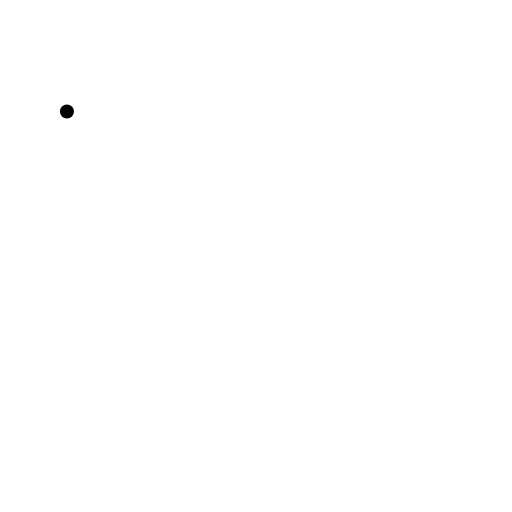
t = 0.00 s
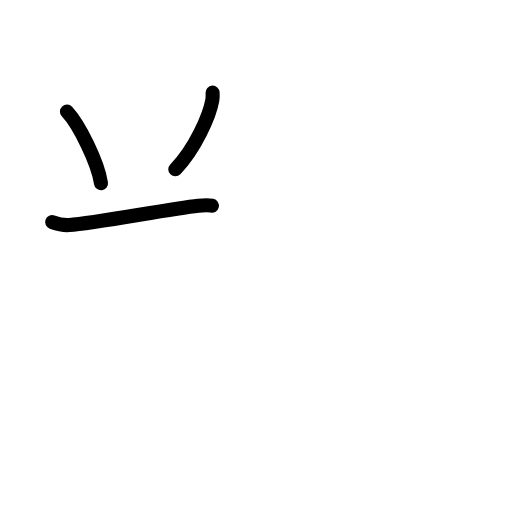
t = 2.83 s
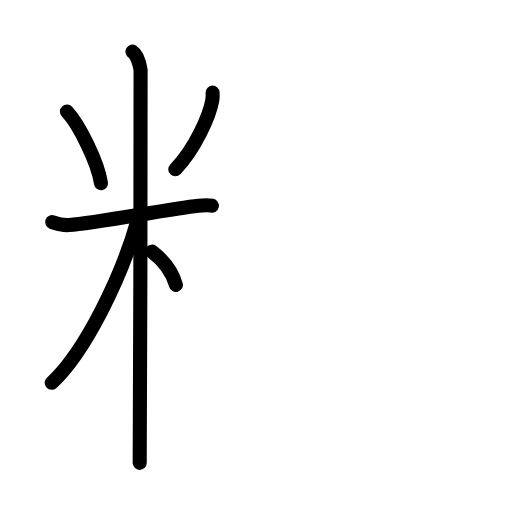
t = 5.50 s
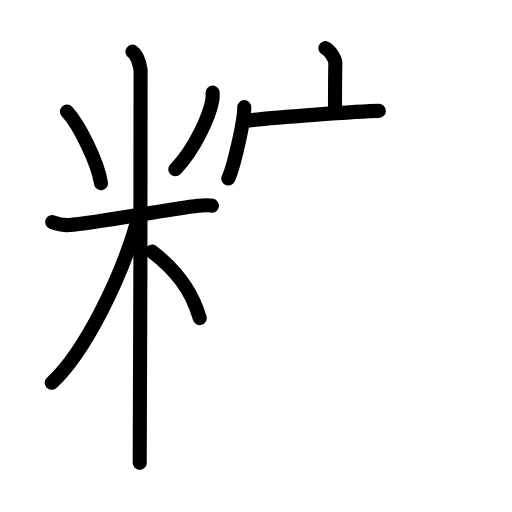
t = 8.38 s
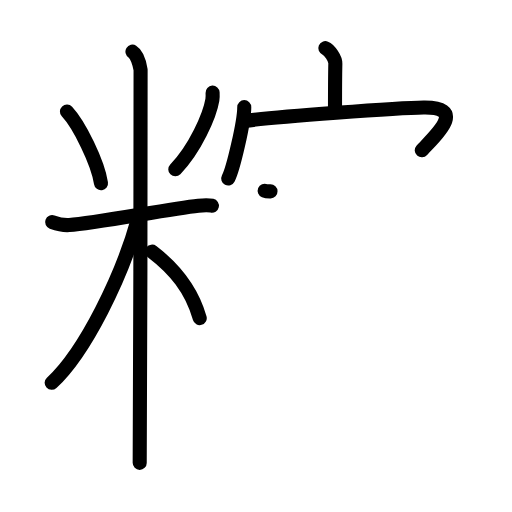
t = 9.17 s
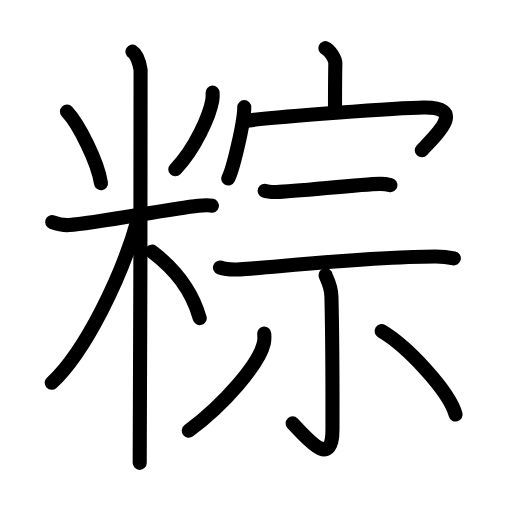
t = 14.00 s

The animated SVG that drew these frames (rendered in a browser with its animation timeline set to each time). Animation: 40 SMIL elements (animate=40); one cycle of 14.00 s.

<?xml version="1.0" encoding="UTF-8"?>
<!--
AniKanjiVG is licensed by CC-BY-SA Paul C. Sommerhoff (https://bitbucket.org/sommerhoff/anikanjivg).
AniKanjiVG uses KanjiVG which is licensed by CC-BY-SA Ulrich Apel (http://kanjivg.tagaini.net).
See also http://creativecommons.org/licenses/by-sa/3.0/
-->
<svg xmlns:kvg='http://kanjivg.tagaini.net' xmlns='http://www.w3.org/2000/svg' width='109' height='109' viewBox='0 0 109 109' style='fill:none;stroke:#000000;stroke-width:3;stroke-linecap:round;stroke-linejoin:round;' id="kvg:kanji_07cbd"><g id="kvg:07cbd" kvg:element="粽"><g id="kvg:07cbd-g1" kvg:element="米" kvg:variant="true" kvg:position="left" kvg:radical="general"><path id="kvg:07cbd-s1" kvg:type="㇔" d="M14.25,23.75c2.63,2.83,6.59,10.84,7.25,15.25"><animate attributeName="d" begin="0.0s" dur="1.0s" from="M14.25,23.75C14.25,23.75,14.25,23.75,14.25,23.75" to="M14.25,23.75c2.63,2.83,6.59,10.84,7.25,15.25" />
</path>
<path id="kvg:07cbd-s2" kvg:type="㇒" d="M45.26,19.72c0.02,0.39,0.04,0.99-0.05,1.54c-0.54,3.26-3.65,10.4-7.89,14.78"><animate attributeName="d" begin="1.0s" dur="0.5s" from="M45.26,19.72C45.26,19.72,45.26,19.72,45.26,19.72" to="M45.26,19.72c0.02,0.39,0.04,0.99-0.05,1.54" />
<animate attributeName="d" begin="1.5s" dur="0.5s" from="M45.26,19.72c0.02,0.39,0.04,0.99-0.05,1.54c0,0,0,0,0,0,0" to="M45.26,19.72c0.02,0.39,0.04,0.99-0.05,1.54c-0.54,3.26-3.65,10.4-7.89,14.78" />
<animate attributeName="d" begin="0s" dur="1.0s" from="M-100,-100" to="M-100,-100" />
</path>
<path id="kvg:07cbd-s3" kvg:type="㇐" d="M11.1,47.28c0.58,0.21,2.11,0.74,3.65,0.63c5.49-0.41,21.27-3.43,27.48-4.11c1.52-0.17,1.92-0.21,2.88,0"><animate attributeName="d" begin="2.0s" dur="0.3333333333333333s" from="M11.1,47.28C11.1,47.28,11.1,47.28,11.1,47.28" to="M11.1,47.28c0.58,0.21,2.11,0.74,3.65,0.63" />
<animate attributeName="d" begin="2.3333333333333335s" dur="0.3333333333333333s" from="M11.1,47.28c0.58,0.21,2.11,0.74,3.65,0.63c0,0,0,0,0,0,0" to="M11.1,47.28c0.58,0.21,2.11,0.74,3.65,0.63c5.49-0.41,21.27-3.43,27.48-4.11" />
<animate attributeName="d" begin="2.6666666666666665s" dur="0.3333333333333333s" from="M11.1,47.28c0.58,0.21,2.11,0.74,3.65,0.63c5.49-0.41,21.27-3.43,27.48-4.11c0,0,0,0,0,0,0" to="M11.1,47.28c0.58,0.21,2.11,0.74,3.65,0.63c5.49-0.41,21.27-3.43,27.48-4.11c1.52-0.17,1.92-0.21,2.88,0" />
<animate attributeName="d" begin="0s" dur="2.0s" from="M-100,-100" to="M-100,-100" />
</path>
<path id="kvg:07cbd-s4" kvg:type="㇑" d="M28.2,11c0.96,0.59,1.54,2.67,1.73,3.85c0.19,1.19-0.19,70.9-0.19,83.69"><animate attributeName="d" begin="3.0s" dur="0.5s" from="M28.2,11C28.2,11,28.2,11,28.2,11" to="M28.2,11c0.96,0.59,1.54,2.67,1.73,3.85" />
<animate attributeName="d" begin="3.5s" dur="0.5s" from="M28.2,11c0.96,0.59,1.54,2.67,1.73,3.85c0,0,0,0,0,0,0" to="M28.2,11c0.96,0.59,1.54,2.67,1.73,3.85c0.19,1.19-0.19,70.9-0.19,83.69" />
<animate attributeName="d" begin="0s" dur="3.0s" from="M-100,-100" to="M-100,-100" />
</path>
<path id="kvg:07cbd-s5" kvg:type="㇒" d="M29.25,47C26.04,58.57,18.23,74.82,11,81.5"><animate attributeName="d" begin="4.0s" dur="1.0s" from="M29.25,47C29.25,47,29.25,47,29.25,47" to="M29.25,47C26.04,58.57,18.23,74.82,11,81.5" />
<animate attributeName="d" begin="0s" dur="4.0s" from="M-100,-100" to="M-100,-100" />
</path>
<path id="kvg:07cbd-s6" kvg:type="㇔/㇏" d="M32.37,53.57c4.82,3.68,8.36,7.93,10.15,14.15"><animate attributeName="d" begin="5.0s" dur="1.0s" from="M32.37,53.57C32.37,53.57,32.37,53.57,32.37,53.57" to="M32.37,53.57c4.82,3.68,8.36,7.93,10.15,14.15" />
<animate attributeName="d" begin="0s" dur="5.0s" from="M-100,-100" to="M-100,-100" />
</path>
</g>
<g id="kvg:07cbd-g2" kvg:element="宗" kvg:position="right"><g id="kvg:07cbd-g3" kvg:element="宀" kvg:position="top"><path id="kvg:07cbd-s7" kvg:type="㇑a" d="M69.26,10.25c0.89,0.37,2.16,2.19,2.13,3.26c-0.07,3.37-0.07,7.25-0.07,10.32"><animate attributeName="d" begin="6.0s" dur="0.5s" from="M69.26,10.25C69.26,10.25,69.26,10.25,69.26,10.25" to="M69.26,10.25c0.89,0.37,2.16,2.19,2.13,3.26" />
<animate attributeName="d" begin="6.5s" dur="0.5s" from="M69.26,10.25c0.89,0.37,2.16,2.19,2.13,3.26c0,0,0,0,0,0,0" to="M69.26,10.25c0.89,0.37,2.16,2.19,2.13,3.26c-0.07,3.37-0.07,7.25-0.07,10.32" />
<animate attributeName="d" begin="0s" dur="6.0s" from="M-100,-100" to="M-100,-100" />
</path>
<g id="kvg:07cbd-g4" kvg:element="冖"><path id="kvg:07cbd-s8" kvg:type="㇔" d="M52,22.81c0,3.11-2.34,13.13-3.41,15.2"><animate attributeName="d" begin="7.0s" dur="1.0s" from="M52,22.81C52,22.81,52,22.81,52,22.81" to="M52,22.81c0,3.11-2.34,13.13-3.41,15.2" />
<animate attributeName="d" begin="0s" dur="7.0s" from="M-100,-100" to="M-100,-100" />
</path>
<path id="kvg:07cbd-s9" kvg:type="㇖b" d="M52.03,25.74c6.4-0.85,32.99-2.78,38.15-2.85c9.82-0.14,1.74,6.68-0.39,9.11"><animate attributeName="d" begin="8.0s" dur="0.5s" from="M52.03,25.74C52.03,25.74,52.03,25.74,52.03,25.74" to="M52.03,25.74c6.4-0.85,32.99-2.78,38.15-2.85" />
<animate attributeName="d" begin="8.5s" dur="0.5s" from="M52.03,25.74c6.4-0.85,32.99-2.78,38.15-2.85c0,0,0,0,0,0,0" to="M52.03,25.74c6.4-0.85,32.99-2.78,38.15-2.85c9.82-0.14,1.74,6.68-0.39,9.11" />
<animate attributeName="d" begin="0s" dur="8.0s" from="M-100,-100" to="M-100,-100" />
</path>
</g>
</g>
<g id="kvg:07cbd-g5" kvg:element="示" kvg:position="bottom"><g id="kvg:07cbd-g6" kvg:position="top"><path id="kvg:07cbd-s10" kvg:type="㇐" d="M56.35,40.6c0.65,0.27,1.82,0.28,2.47,0.27c4.43-0.12,17.7-1.65,22.05-1.73c1.08-0.02,1.72,0.13,2.26,0.26"><animate attributeName="d" begin="9.0s" dur="0.3333333333333333s" from="M56.35,40.6C56.35,40.6,56.35,40.6,56.35,40.6" to="M56.35,40.6c0.65,0.27,1.82,0.28,2.47,0.27" />
<animate attributeName="d" begin="9.333333333333334s" dur="0.3333333333333333s" from="M56.35,40.6c0.65,0.27,1.82,0.28,2.47,0.27c0,0,0,0,0,0,0" to="M56.35,40.6c0.65,0.27,1.82,0.28,2.47,0.27c4.43-0.12,17.7-1.65,22.05-1.73" />
<animate attributeName="d" begin="9.666666666666666s" dur="0.3333333333333333s" from="M56.35,40.6c0.65,0.27,1.82,0.28,2.47,0.27c4.43-0.12,17.7-1.65,22.05-1.73c0,0,0,0,0,0,0" to="M56.35,40.6c0.65,0.27,1.82,0.28,2.47,0.27c4.43-0.12,17.7-1.65,22.05-1.73c1.08-0.02,1.72,0.13,2.26,0.26" />
<animate attributeName="d" begin="0s" dur="9.0s" from="M-100,-100" to="M-100,-100" />
</path>
<path id="kvg:07cbd-s11" kvg:type="㇐" d="M46.83,56.95c1.12,0.4,3.17,0.47,4.29,0.4c8.43-0.58,27.98-2.73,41.59-2.74c1.86,0,2.98,0.19,3.91,0.39"><animate attributeName="d" begin="10.0s" dur="0.3333333333333333s" from="M46.83,56.95C46.83,56.95,46.83,56.95,46.83,56.95" to="M46.83,56.95c1.12,0.4,3.17,0.47,4.29,0.4" />
<animate attributeName="d" begin="10.333333333333334s" dur="0.3333333333333333s" from="M46.83,56.95c1.12,0.4,3.17,0.47,4.29,0.4c0,0,0,0,0,0,0" to="M46.83,56.95c1.12,0.4,3.17,0.47,4.29,0.4c8.43-0.58,27.98-2.73,41.59-2.74" />
<animate attributeName="d" begin="10.666666666666666s" dur="0.3333333333333333s" from="M46.83,56.95c1.12,0.4,3.17,0.47,4.29,0.4c8.43-0.58,27.98-2.73,41.59-2.74c0,0,0,0,0,0,0" to="M46.83,56.95c1.12,0.4,3.17,0.47,4.29,0.4c8.43-0.58,27.98-2.73,41.59-2.74c1.86,0,2.98,0.19,3.91,0.39" />
<animate attributeName="d" begin="0s" dur="10.0s" from="M-100,-100" to="M-100,-100" />
</path>
</g>
<g id="kvg:07cbd-g7" kvg:position="bottom"><path id="kvg:07cbd-s12" kvg:type="㇑" d="M69.3,58.59c0.06,0.4,1.21,2.06,1.26,4.57c0.28,12.06,0.22,24.16,0.22,28.27c0,8.73-5.61,1.63-8.49-1.29"><animate attributeName="d" begin="11.0s" dur="0.3333333333333333s" from="M69.3,58.59C69.3,58.59,69.3,58.59,69.3,58.59" to="M69.3,58.59c0.06,0.4,1.21,2.06,1.26,4.57" />
<animate attributeName="d" begin="11.333333333333334s" dur="0.3333333333333333s" from="M69.3,58.59c0.06,0.4,1.21,2.06,1.26,4.57c0,0,0,0,0,0,0" to="M69.3,58.59c0.06,0.4,1.21,2.06,1.26,4.57c0.28,12.06,0.22,24.16,0.22,28.27" />
<animate attributeName="d" begin="11.666666666666666s" dur="0.3333333333333333s" from="M69.3,58.59c0.06,0.4,1.21,2.06,1.26,4.57c0.28,12.06,0.22,24.16,0.22,28.27c0,0,0,0,0,0,0" to="M69.3,58.59c0.06,0.4,1.21,2.06,1.26,4.57c0.28,12.06,0.22,24.16,0.22,28.27c0,8.73-5.61,1.63-8.49-1.29" />
<animate attributeName="d" begin="0s" dur="11.0s" from="M-100,-100" to="M-100,-100" />
</path>
<path id="kvg:07cbd-s13" kvg:type="㇒" d="M56.25,71c0.04,0.51,0.09,1.32-0.08,2.06c-0.99,4.34-8.18,12.81-15.98,18.63"><animate attributeName="d" begin="12.0s" dur="0.5s" from="M56.25,71C56.25,71,56.25,71,56.25,71" to="M56.25,71c0.04,0.51,0.09,1.32-0.08,2.06" />
<animate attributeName="d" begin="12.5s" dur="0.5s" from="M56.25,71c0.04,0.51,0.09,1.32-0.08,2.06c0,0,0,0,0,0,0" to="M56.25,71c0.04,0.51,0.09,1.32-0.08,2.06c-0.99,4.34-8.18,12.81-15.98,18.63" />
<animate attributeName="d" begin="0s" dur="12.0s" from="M-100,-100" to="M-100,-100" />
</path>
<path id="kvg:07cbd-s14" kvg:type="㇔" d="M81.25,70.5C86.71,73.7,95.63,83.28,97,88.25"><animate attributeName="d" begin="13.0s" dur="1.0s" from="M81.25,70.5C81.25,70.5,81.25,70.5,81.25,70.5" to="M81.25,70.5C86.71,73.7,95.63,83.28,97,88.25" />
<animate attributeName="d" begin="0s" dur="13.0s" from="M-100,-100" to="M-100,-100" />
</path>
</g>
</g>
</g>
</g>
</svg>
